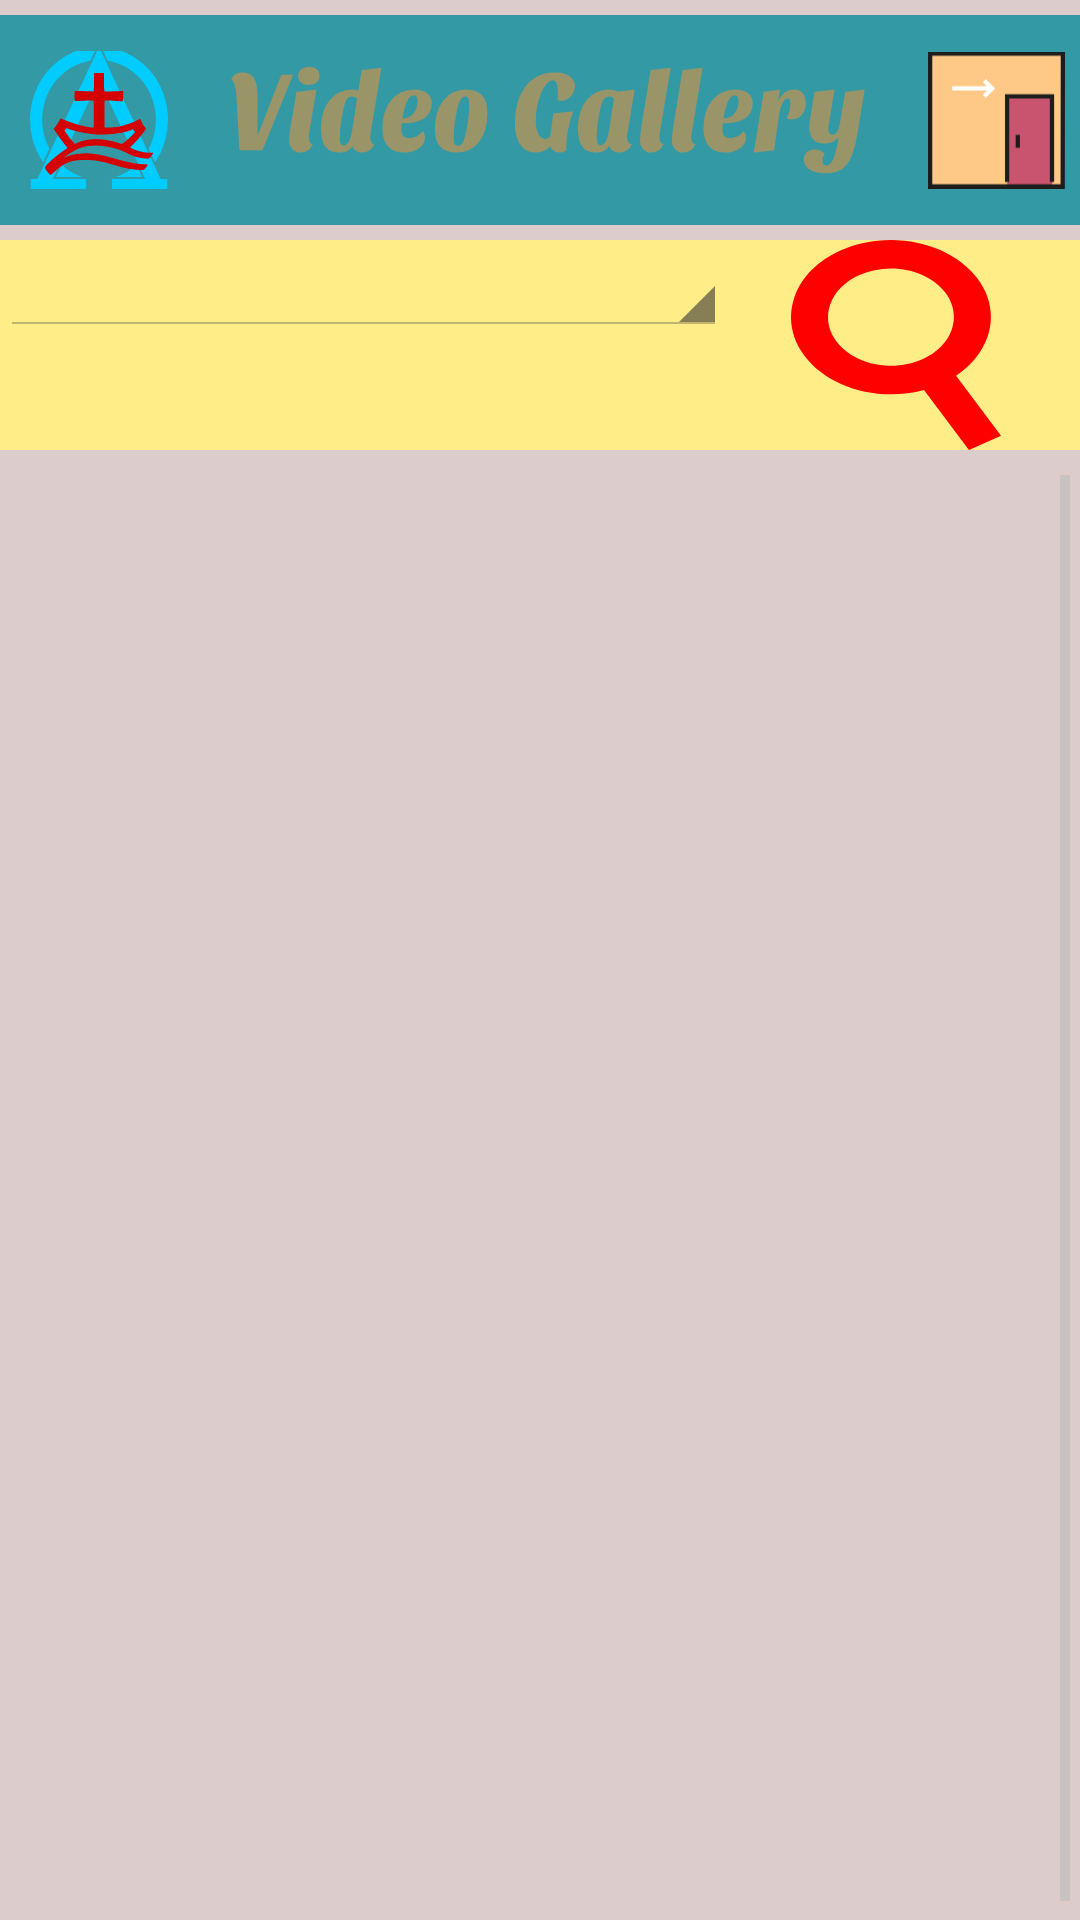

The Android layout XML behind this screen, and the referenced resources:
<!-- AndroidManifest.xml: application theme AppTheme -->
<!-- res/layout/activity_main.xml -->
<?xml version="1.0" encoding="utf-8"?>
<LinearLayout
    xmlns:android="http://schemas.android.com/apk/res/android"
    android:layout_width="match_parent"
    android:layout_height="match_parent"
    android:orientation="vertical"
    android:background="#DDCCCC" >

    <LinearLayout
        android:orientation="horizontal"
        android:layout_width="match_parent"
        android:layout_marginTop="5dp"
        android:background="@color/colorAccent"
        android:layout_height="70dp">

        <ImageView
            android:src="@drawable/ic_logo"
            android:layout_width="wrap_content"
            android:layout_weight="1"
            android:layout_marginLeft="10dp"
            android:layout_height="70dp"
            android:id="@+id/imgLogo"
            android:layout_marginBottom="5dp" />

        <ImageView
            android:layout_width="350dp"
            android:layout_height="50dp"
            android:layout_weight="4"
            android:src="@drawable/ic_smv"
            android:layout_marginTop="10dp" />

        <ImageView
            android:src="@drawable/ic_exit"
            android:layout_width="wrap_content"
            android:layout_marginRight="5dp"
            android:layout_height="70dp"
            android:layout_weight="1"
            android:id="@+id/exit"
            android:layout_marginBottom="5dp" />

    </LinearLayout>

    <LinearLayout
        android:orientation="horizontal"
        android:layout_width="match_parent"
        android:layout_marginTop="5dp"
        android:background="@color/colorPrimaryDark"
        android:layout_height="70dp">

        <Spinner
            android:id="@+id/spin"
            android:layout_weight="1"
            android:layout_width="200dp"
            android:layout_height="wrap_content"
            android:spinnerMode="dropdown" />

        <ImageView
            android:src="@drawable/ic_search"
            android:layout_width="wrap_content"
            android:layout_marginRight="5dp"
            android:layout_height="70dp"
            android:layout_weight="1"
            android:id="@+id/search"
            android:layout_marginBottom="5dp" />

    </LinearLayout>

    <ScrollView
        android:layout_width="wrap_content"
        android:layout_height="fill_parent"
        android:fillViewport="true"
        android:layout_marginTop="5dp" >

        <ListView
            android:layout_width="fill_parent"
            android:layout_margin="3dp"
            android:layout_height="fill_parent"
            android:id="@+id/lV" />
        
    </ScrollView>

</LinearLayout>
<!-- resources referenced by this layout -->
<resources>
  <color name="colorAccent">#339AA5</color>
  <color name="colorPrimaryDark">#FFEE88</color>
  <!-- drawable ic_exit (drawable) -->
  <vector xmlns:android="http://schemas.android.com/apk/res/android"
      android:width="70dp"
      android:height="70.00001dp"
      android:viewportWidth="70"
      android:viewportHeight="70.00001">
    <path
        android:pathData="M1.177,0.9912h67.7328v69.0088h-67.7328z"
        android:strokeWidth="0.13690056"
        android:fillColor="#fec986"/>
    <path
        android:pathData="M40.5059,22.8992h22.9414v46.0063h-22.9414z"
        android:strokeWidth="0.13690056"
        android:fillColor="#c8546f"/>
    <path
        android:pathData="M28.0053,22.1272l1.5395,1.5434l4.7645,-4.7773l-4.7645,-4.7775l-1.5395,1.5434l2.1371,2.1427l-17.7543,0l0,2.1826l17.7543,0z"
        android:fillColor="#ffffff"/>
    <path
        android:pathData="M69.9085,69.996L0,69.996L0,0L70,0ZM2.1768,67.8134L67.7344,67.8134L67.8202,2.1828L2.1768,2.1828Z"
        android:fillColor="#1d1d1b"/>
    <path
        android:pathData="M39.3289,21.8075l25.1188,0l0,44.9065l-2.177,0l0,-42.7237l-20.765,0l0,42.7237l-2.1768,0z"
        android:fillColor="#1d1d1b"/>
    <path
        android:pathData="M44.7914,42.616l2.1768,0l0,6.5727l-2.1768,0z"
        android:fillColor="#1d1d1b"/>
  </vector>
  <!-- drawable ic_logo: vector/xml drawable (drawable, 6089 chars, omitted) -->
  <!-- drawable ic_search (drawable) -->
  <vector xmlns:android="http://schemas.android.com/apk/res/android"
      android:width="70dp"
      android:height="70dp"
      android:viewportWidth="70"
      android:viewportHeight="70">
    <path
        android:pathData="M16.6656,3.448C8.9622,6.8811 3.4512,12.4254 1.1491,19.0581c-2.3026,6.6328 -1.1204,13.5611 3.3268,19.5079 5.9318,7.9308 16.9922,12.8576 28.8661,12.8576 3.7491,0 7.4691,-0.4982 10.9958,-1.4541L59.3185,70 70,65.2392 55.0218,45.2121C60.0813,41.8704 63.7238,37.4383 65.4847,32.3656 67.7867,25.7328 66.6046,18.8048 62.1574,12.8576 56.2261,4.9269 45.1652,0 33.2917,0 27.4759,0 21.7266,1.1921 16.6656,3.448ZM51.4759,17.6185c2.8004,3.7443 3.5444,8.1067 2.0949,12.2829 -1.4495,4.1762 -4.9194,7.6668 -9.7697,9.8286 -3.1882,1.421 -6.8051,2.1721 -10.459,2.1721 -7.481,0 -14.4489,-3.1025 -18.1842,-8.0968 -2.8004,-3.7443 -3.5444,-8.1063 -2.0944,-12.2829 1.4495,-4.1762 4.9194,-7.6668 9.7697,-9.829 3.1877,-1.4206 6.8046,-2.1717 10.4585,-2.1717 7.4815,0 14.4489,3.1025 18.1842,8.0968z"
        android:strokeWidth="0.4334833"
        android:fillColor="#ff0000"/>
  </vector>
  <!-- drawable ic_smv: vector/xml drawable (drawable, 7852 chars, omitted) -->
  <style name="AppTheme" parent="android:Theme.Holo.Light.NoActionBar">
  
      </style>
</resources>
